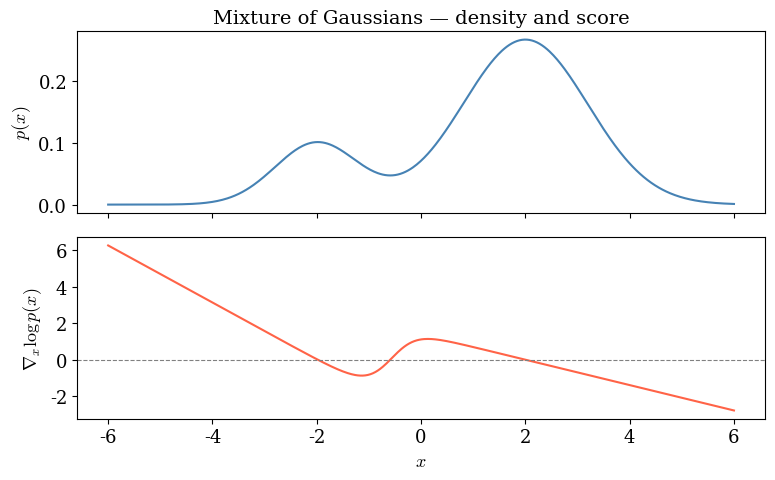

Write the Python code that produced this figure. (Note: this script raises an exception after producing the figure.)
import numpy as np
from pathlib import Path


def mixture_of_gaussians_score(x, mus, sigmas, weights):
    """
    Score function of a mixture of Gaussians:
      p(x) = sum_k w_k * N(x; mu_k, sigma_k^2)

    By the chain rule:
      score(x) = nabla_x log p(x) = sum_k r_k(x) * score_k(x)

    where r_k(x) = w_k * N(x; mu_k, sigma_k^2) / p(x)  (posterior responsibility)
    and   score_k(x) = -(x - mu_k) / sigma_k^2
    """
    mus     = np.array(mus)      # (K,)
    sigmas  = np.array(sigmas)   # (K,)
    weights = np.array(weights)  # (K,)
    weights = weights / weights.sum()

    x = np.asarray(x)           # (N,) or scalar

    # component densities: shape (K, N)
    component_densities = (
        weights[:, None]
        * np.exp(-0.5 * ((x[None, :] - mus[:, None]) / sigmas[:, None])**2)
        / (np.sqrt(2 * np.pi) * sigmas[:, None])
    )

    p_x = component_densities.sum(axis=0)                     # (N,)
    responsibilities = component_densities / p_x              # (K, N)
    component_scores = -(x[None, :] - mus[:, None]) / sigmas[:, None]**2  # (K, N)

    return (responsibilities * component_scores).sum(axis=0)  # (N,)

def gaussian_mixture_score_image():
    mus  = [-2.0, 2.0]
    sigmas  = [0.8, 1.2]
    weights = [0.2, 0.8]

    x = np.linspace(-6, 6, 500)
    score = mixture_of_gaussians_score(x, mus, sigmas, weights)

    import matplotlib.pyplot as plt
    plt.rcParams.update({
        "font.family": "serif",
        "mathtext.fontset": "cm",
        "font.size": 13,
        "axes.titlesize": 14,
    })
    fig, axes = plt.subplots(2, 1, figsize=(8, 5), sharex=True)

    # plot density
    p = sum(
        w * np.exp(-0.5 * ((x - m) / s)**2) / (np.sqrt(2 * np.pi) * s)
        for w, m, s in zip(weights, mus, sigmas)
    )
    axes[0].plot(x, p, color="steelblue")
    axes[0].set_ylabel("$p(x)$")
    axes[0].set_title("Mixture of Gaussians — density and score")

    # plot score
    axes[1].plot(x, score, color="tomato")
    axes[1].axhline(0, color="gray", linewidth=0.8, linestyle="--")
    axes[1].set_ylabel(r"$\nabla_x \log p(x)$")
    axes[1].set_xlabel("$x$")

    plt.tight_layout()
    fig.savefig(Path(__file__).parent.parent / "media/score_mixture_gaussians.png", bbox_inches="tight", dpi=150)

def smoothing_point_distribution_in_2d():
    import matplotlib.pyplot as plt

    plt.rcParams.update({
        "font.family": "serif",
        "mathtext.fontset": "cm",
        "font.size": 13,
        "axes.titlesize": 14,
    })

    rng = np.random.default_rng(42)

    # mixture of 3 Gaussians in 2D
    components = [
        dict(mu=np.array([-2.5,  1.5]), cov=np.array([[0.4, 0.1], [0.1, 0.3]]), n=600),
        dict(mu=np.array([ 2.0,  2.0]), cov=np.array([[0.3, -0.1], [-0.1, 0.5]]), n=800),
        dict(mu=np.array([ 0.0, -2.0]), cov=np.array([[0.6, 0.2], [0.2, 0.4]]), n=600),
    ]
    pts = np.vstack([
        rng.multivariate_normal(c["mu"], c["cov"], c["n"])
        for c in components
    ])

    lim = 5.5

    noise_levels = [0.5, 1.0, 1.5]
    noisy_pts = [pts + rng.normal(scale=s, size=pts.shape) for s in noise_levels]

    fig, axes = plt.subplots(1, 4, figsize=(16, 4.5))

    scatter_kw = dict(s=3, alpha=0.4, color="steelblue", linewidths=0)
    axes[0].scatter(pts[:, 0], pts[:, 1], **scatter_kw)
    axes[0].set_title("Original $p(x)$")

    for ax, pts_n, sigma in zip(axes[1:], noisy_pts, noise_levels):
        ax.scatter(pts_n[:, 0], pts_n[:, 1], **scatter_kw)
        ax.set_title(f"$\\sigma = {sigma}$")

    for ax in axes:
        ax.set_xlim(-lim, lim)
        ax.set_ylim(-lim, lim)
        ax.set_aspect("equal")
        ax.set_xlabel("$x_1$")
    axes[0].set_ylabel("$x_2$")

    fig.suptitle("Effect of adding noise to a point distribution", y=1.02)
    plt.tight_layout()
    fig.savefig(Path(__file__).parent.parent / "media/smoothing_2d.png", bbox_inches="tight", dpi=150)

if __name__ == "__main__":
    gaussian_mixture_score_image()
    smoothing_point_distribution_in_2d()
